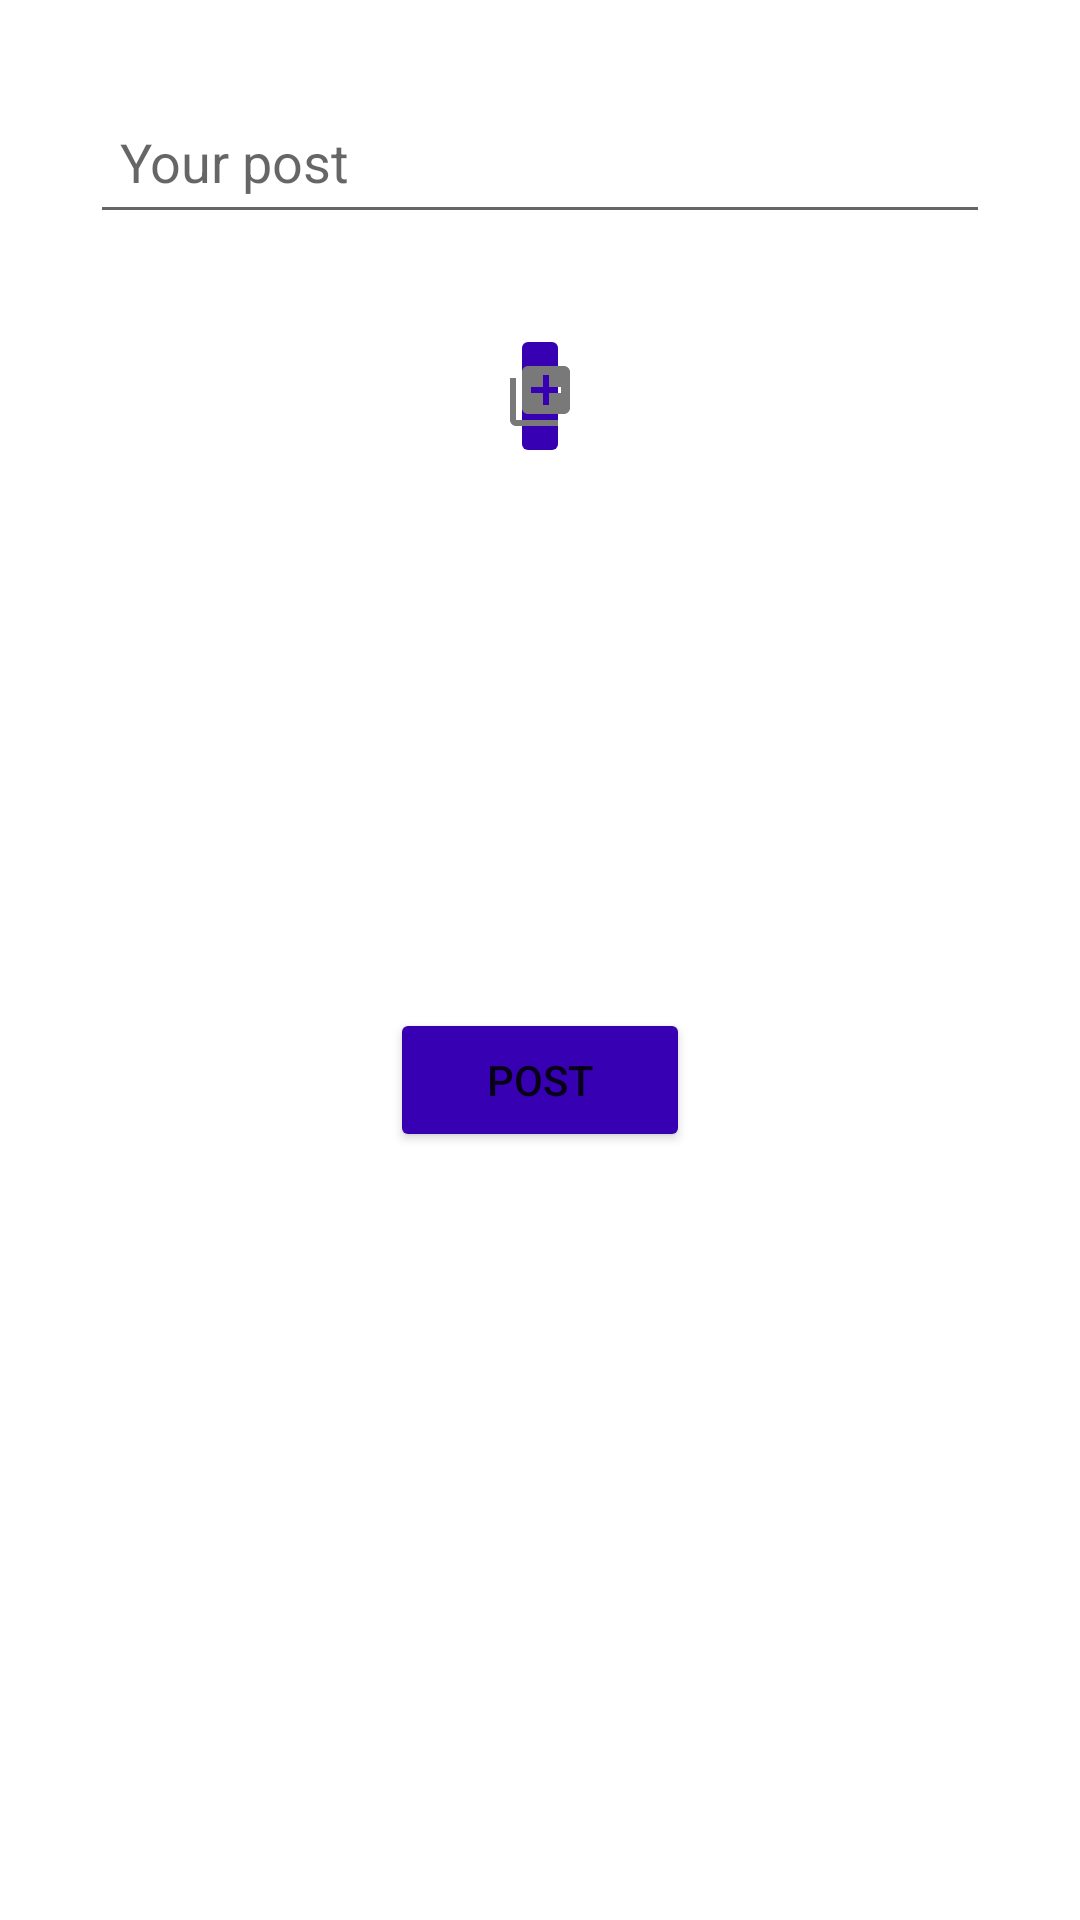

Layout XML and referenced resources for this Android screen:
<!-- AndroidManifest.xml: application theme Theme.tchenstagram -->
<!-- res/layout/fragment_compose.xml -->
<?xml version="1.0" encoding="utf-8"?>
<RelativeLayout xmlns:android="http://schemas.android.com/apk/res/android"
    xmlns:app="http://schemas.android.com/apk/res-auto"
    xmlns:tools="http://schemas.android.com/tools"
    android:layout_width="match_parent"
    android:layout_height="match_parent"
    tools:context=".Fragment.ComposeFragment">

    <EditText
        android:id="@+id/etDescription"
        android:layout_width="match_parent"
        android:layout_height="wrap_content"
        android:layout_margin="30dp"
        android:hint="Your post"
        android:minHeight="48dp"
        android:padding="10dp" />

    <ImageButton
        android:id="@+id/btnCam"
        android:layout_width="match_parent"
        android:layout_height="wrap_content"
        android:layout_below="@+id/etDescription"
        android:layout_marginStart="170dp"
        android:layout_marginEnd="170dp"
        android:backgroundTint="#FF3700B3"
        android:contentDescription="@string/captured_image"
        android:minHeight="48dp"
        android:src="@drawable/ic_baseline_add_to_photos_24" />

    <ImageView
        android:layout_width="match_parent"
        android:layout_height="180dp"
        android:id="@+id/ivCam"
        android:layout_marginLeft="100dp"
        android:layout_marginRight="100dp"
        android:layout_below="@+id/btnCam"
        />
    <Button
        android:layout_width="match_parent"
        android:layout_height="wrap_content"
        android:id="@+id/btnPost"
        android:clickable="true"
        android:layout_below="@+id/ivCam"
        android:layout_marginRight="130dp"
        android:layout_marginLeft="130dp"
        android:backgroundTint="#FF3700B3"
        android:text="Post"/>

    <ProgressBar
        android:id="@+id/pbLoading"
        android:visibility="invisible"
        android:layout_width="wrap_content"
        android:layout_height="wrap_content" />

</RelativeLayout>
<!-- resources referenced by this layout -->
<resources>
  <!-- drawable ic_baseline_add_to_photos_24 (drawable) -->
  <vector android:height="24dp" android:tint="#797979"
      android:viewportHeight="24" android:viewportWidth="24"
      android:width="24dp" xmlns:android="http://schemas.android.com/apk/res/android">
      <path android:fillColor="@android:color/white" android:pathData="M4,6L2,6v14c0,1.1 0.9,2 2,2h14v-2L4,20L4,6zM20,2L8,2c-1.1,0 -2,0.9 -2,2v12c0,1.1 0.9,2 2,2h12c1.1,0 2,-0.9 2,-2L22,4c0,-1.1 -0.9,-2 -2,-2zM19,11h-4v4h-2v-4L9,11L9,9h4L13,5h2v4h4v2z"/>
  </vector>
  <string name="captured_image">"Preview"</string>
  <style name="Theme.tchenstagram" parent="Theme.MaterialComponents.DayNight.NoActionBar">
          
          <item name="colorPrimary">@color/purple_500</item>
          <item name="colorPrimaryVariant">@color/purple_700</item>
          <item name="colorOnPrimary">@color/white</item>
          
          <item name="colorSecondary">@color/teal_200</item>
          <item name="colorSecondaryVariant">@color/teal_700</item>
          <item name="colorOnSecondary">@color/black</item>
          
          <item name="android:statusBarColor" tools:targetApi="l">?attr/colorPrimaryVariant</item>
          
      </style>
  <!-- not gathered from this repository: default colours our renderer supplied (Android Studio template values) -->
  <color name="purple_500">#FF6200EE</color>
  <color name="purple_700">#FF3700B3</color>
  <color name="teal_200">#FF03DAC5</color>
  <color name="teal_700">#FF018786</color>
  <color name="black">#FF000000</color>
  <color name="white">#FFFFFFFF</color>
</resources>
